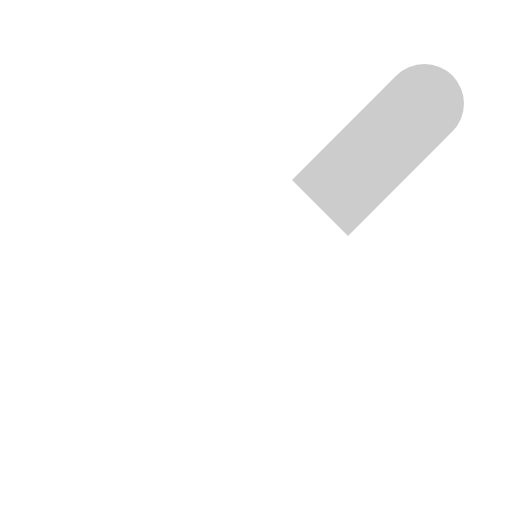
t = 0.00 s
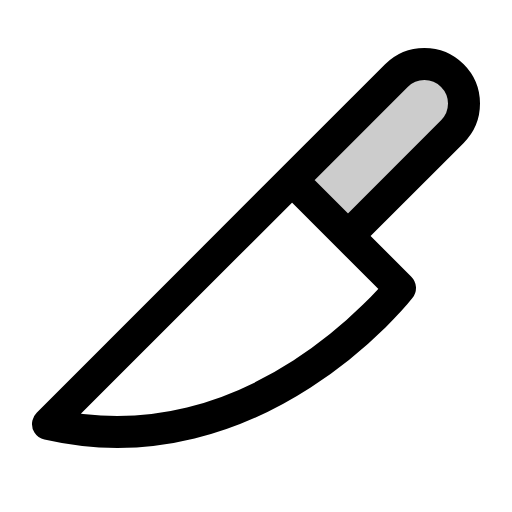
t = 0.38 s
t = 1.13 s: frame unchanged from t = 0.38 s, image omitted
t = 1.50 s: frame unchanged from t = 0.38 s, image omitted
t = 1.88 s: frame unchanged from t = 0.38 s, image omitted
t = 2.63 s: frame unchanged from t = 0.38 s, image omitted

The animated SVG that drew these frames (rendered in a browser with its animation timeline set to each time). Animation: 1 CSS @keyframes rule; one cycle of 3.00 s, repeats indefinitely.

<svg xmlns="http://www.w3.org/2000/svg" viewBox="0 0 256 256">
  <style>
    .draw-line {
      stroke-dasharray: 2000;
      stroke-dashoffset: 0;
    }
    svg:hover .draw-line {
      animation: phosphor-draw-in 3s ease-in-out infinite alternate;
    }
    @keyframes phosphor-draw-in {
      0%   { stroke-dashoffset: 2000; }
      50%  { stroke-dashoffset: 0; }
      100% { stroke-dashoffset: 0; }
    }
  </style><rect width="256" height="256" fill="none"/><path d="M146,90l52.2-52.2a19.8,19.8,0,0,1,28,0h0a19.8,19.8,0,0,1,0,28L174,118Z" opacity="0.2"/><path d="M146,90l54,54s-72,92-176,68L198.2,37.8a19.8,19.8,0,0,1,28,0h0a19.8,19.8,0,0,1,0,28L174,118" fill="none" stroke="currentColor" stroke-linecap="round" stroke-linejoin="round" stroke-width="16" class="draw-line" pathLength="1" style="animation-delay: 0s"/></svg>
